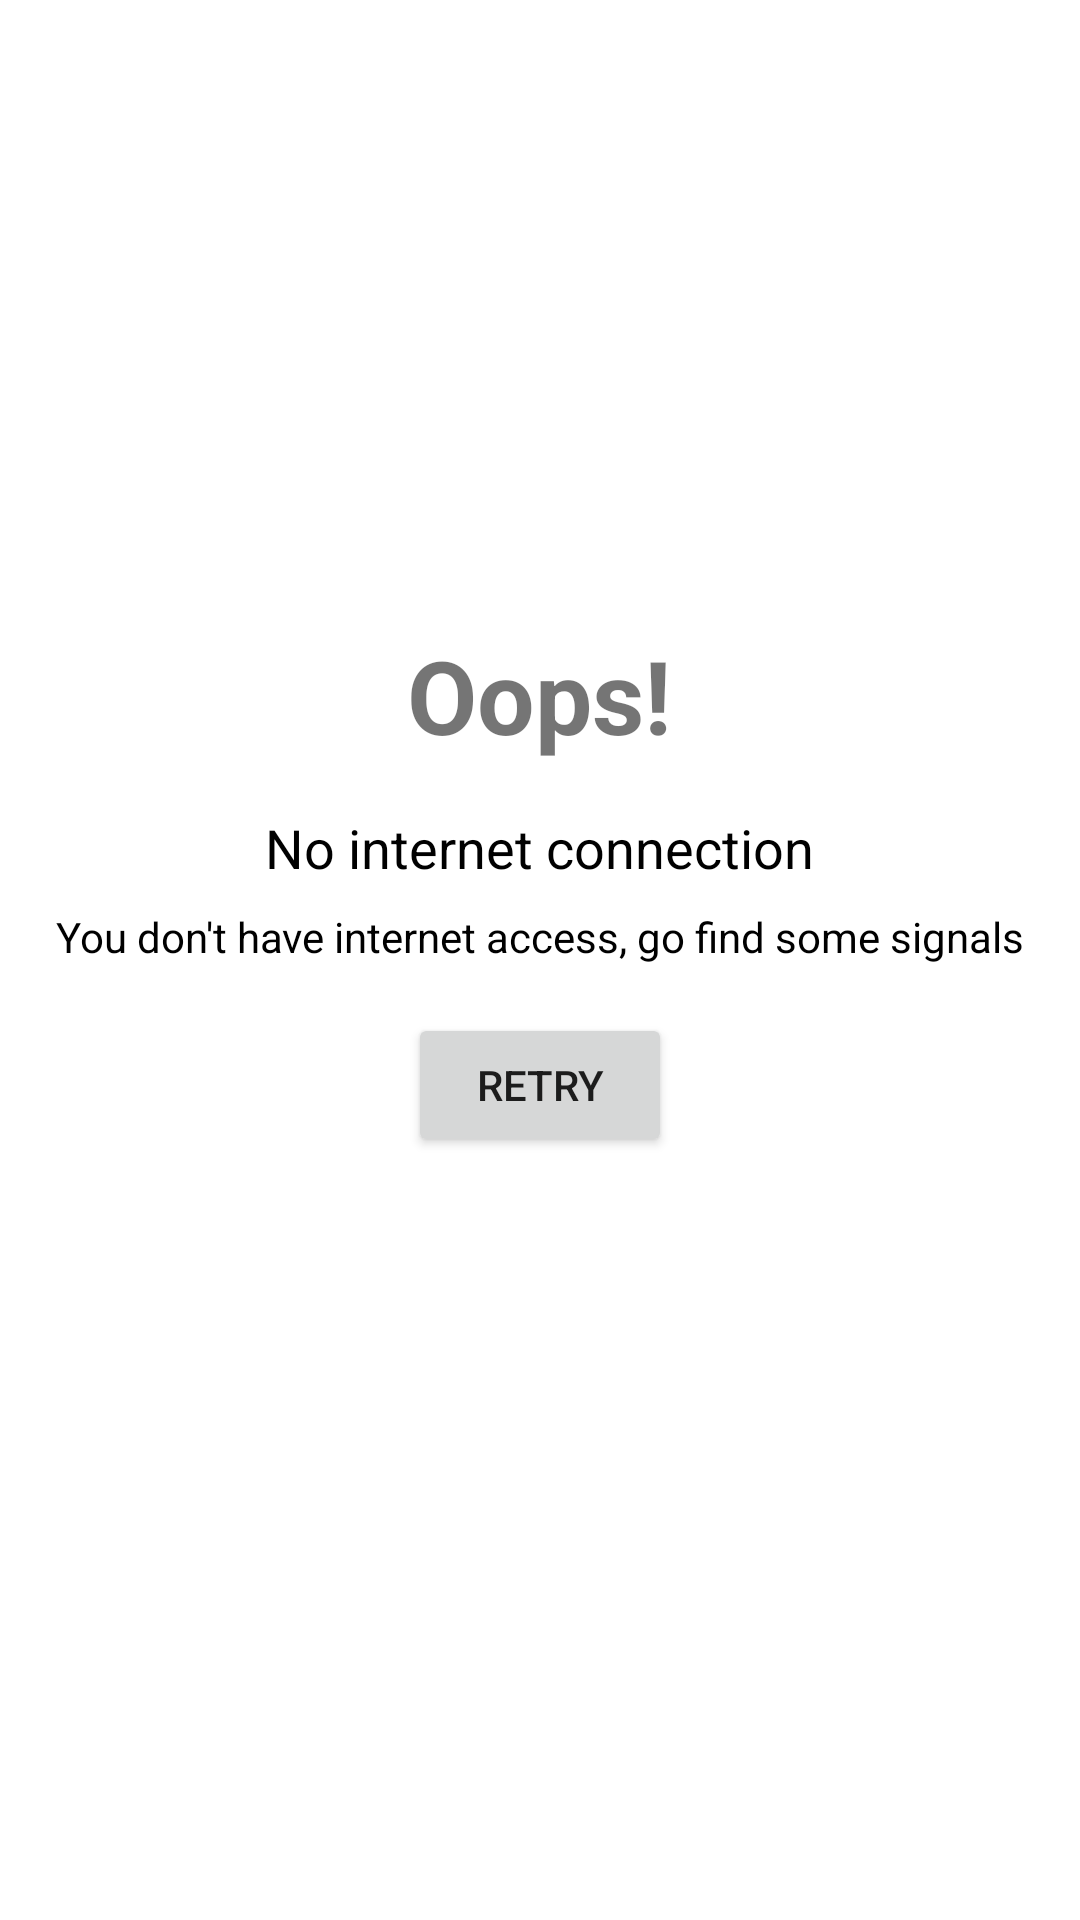

This screen was rendered from an Android layout file. Write that file and the resources it references.
<!-- AndroidManifest.xml: application theme Theme.JesusAndGod.NoActionBar -->
<!-- res/layout/view_error.xml -->
<?xml version="1.0" encoding="utf-8"?>

<LinearLayout xmlns:android="http://schemas.android.com/apk/res/android"
    android:orientation="vertical"
    android:layout_width="match_parent"
    android:layout_height="match_parent"
    android:background="@color/white">

    <TextView
        android:layout_width="wrap_content"
        android:layout_height="0dp"
        android:layout_gravity="center"
        android:layout_marginBottom="16dp"
        android:layout_weight="1"
        android:gravity="bottom"
        android:text="@string/oops"
        android:textSize="34sp"
        android:textStyle="bold" />

    <TextView
        android:layout_width="wrap_content"
        android:layout_height="wrap_content"
        android:layout_gravity="center"
        android:layout_marginBottom="8dp"
        android:gravity="center"
        android:text="@string/no_internet_connection"
        android:textColor="@color/black"
        android:textSize="18sp" />

    <TextView
        android:layout_width="wrap_content"
        android:layout_height="wrap_content"
        android:layout_gravity="center"
        android:layout_marginBottom="16dp"
        android:gravity="top"
        android:text="@string/error_message"
        android:textColor="@color/black" />

    <Button
        android:id="@+id/btn_retry"
        android:layout_width="wrap_content"
        android:layout_height="wrap_content"
        android:layout_gravity="center"
        android:text="@string/retry" />

    <View
        android:layout_width="wrap_content"
        android:layout_height="0dp"
        android:layout_weight="1" />

</LinearLayout>
<!-- resources referenced by this layout -->
<resources>
  <string name="error_message">You don\'t have internet access, go find some signals</string>
  <string name="no_internet_connection">No internet connection</string>
  <string name="oops">Oops!</string>
  <string name="retry">Retry</string>
  <style name="Theme.JesusAndGod.NoActionBar" parent="Theme.MaterialComponents.DayNight.DarkActionBar">
          
          <item name="colorPrimary">@color/purple_500</item>
          <item name="colorPrimaryVariant">@color/purple_700</item>
          <item name="colorOnPrimary">@color/white</item>
          
          <item name="colorSecondary">@color/teal_200</item>
          <item name="colorSecondaryVariant">@color/teal_700</item>
          <item name="colorOnSecondary">@color/black</item>
          
          <item name="android:statusBarColor">?attr/colorPrimaryVariant</item>
          
          <item name="windowActionBar">false</item>
          <item name="windowNoTitle">true</item>
          <item name="android:windowDisablePreview">true</item>
      </style>
  <!-- not gathered from this repository: default colours our renderer supplied (Android Studio template values) -->
  <color name="purple_500">#FF6200EE</color>
  <color name="purple_700">#FF3700B3</color>
  <color name="teal_200">#FF03DAC5</color>
  <color name="teal_700">#FF018786</color>
  <color name="black">#FF000000</color>
  <color name="white">#FFFFFFFF</color>
</resources>
